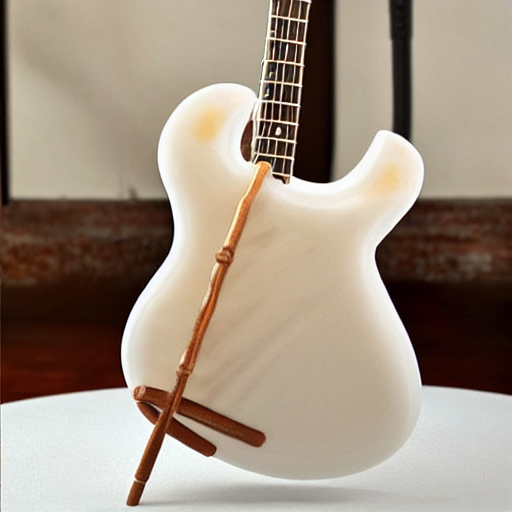
Generation parameters embedded in this image by AUTOMATIC1111 Stable Diffusion web UI or a fork of it (Forge, ...) (PNG 'parameters' text chunk):
A guitar made of ice cream that melts when you play it. On a white background. realistically.
Negative prompt: Black background. colored background.
Steps: 20, Sampler: DPM++ 2M, Schedule type: Karras, CFG scale: 7, Seed: 3428582650, Size: 512x512, Model hash: 6ce0161689, Model: v1-5-pruned-emaonly, Version: v1.10.1